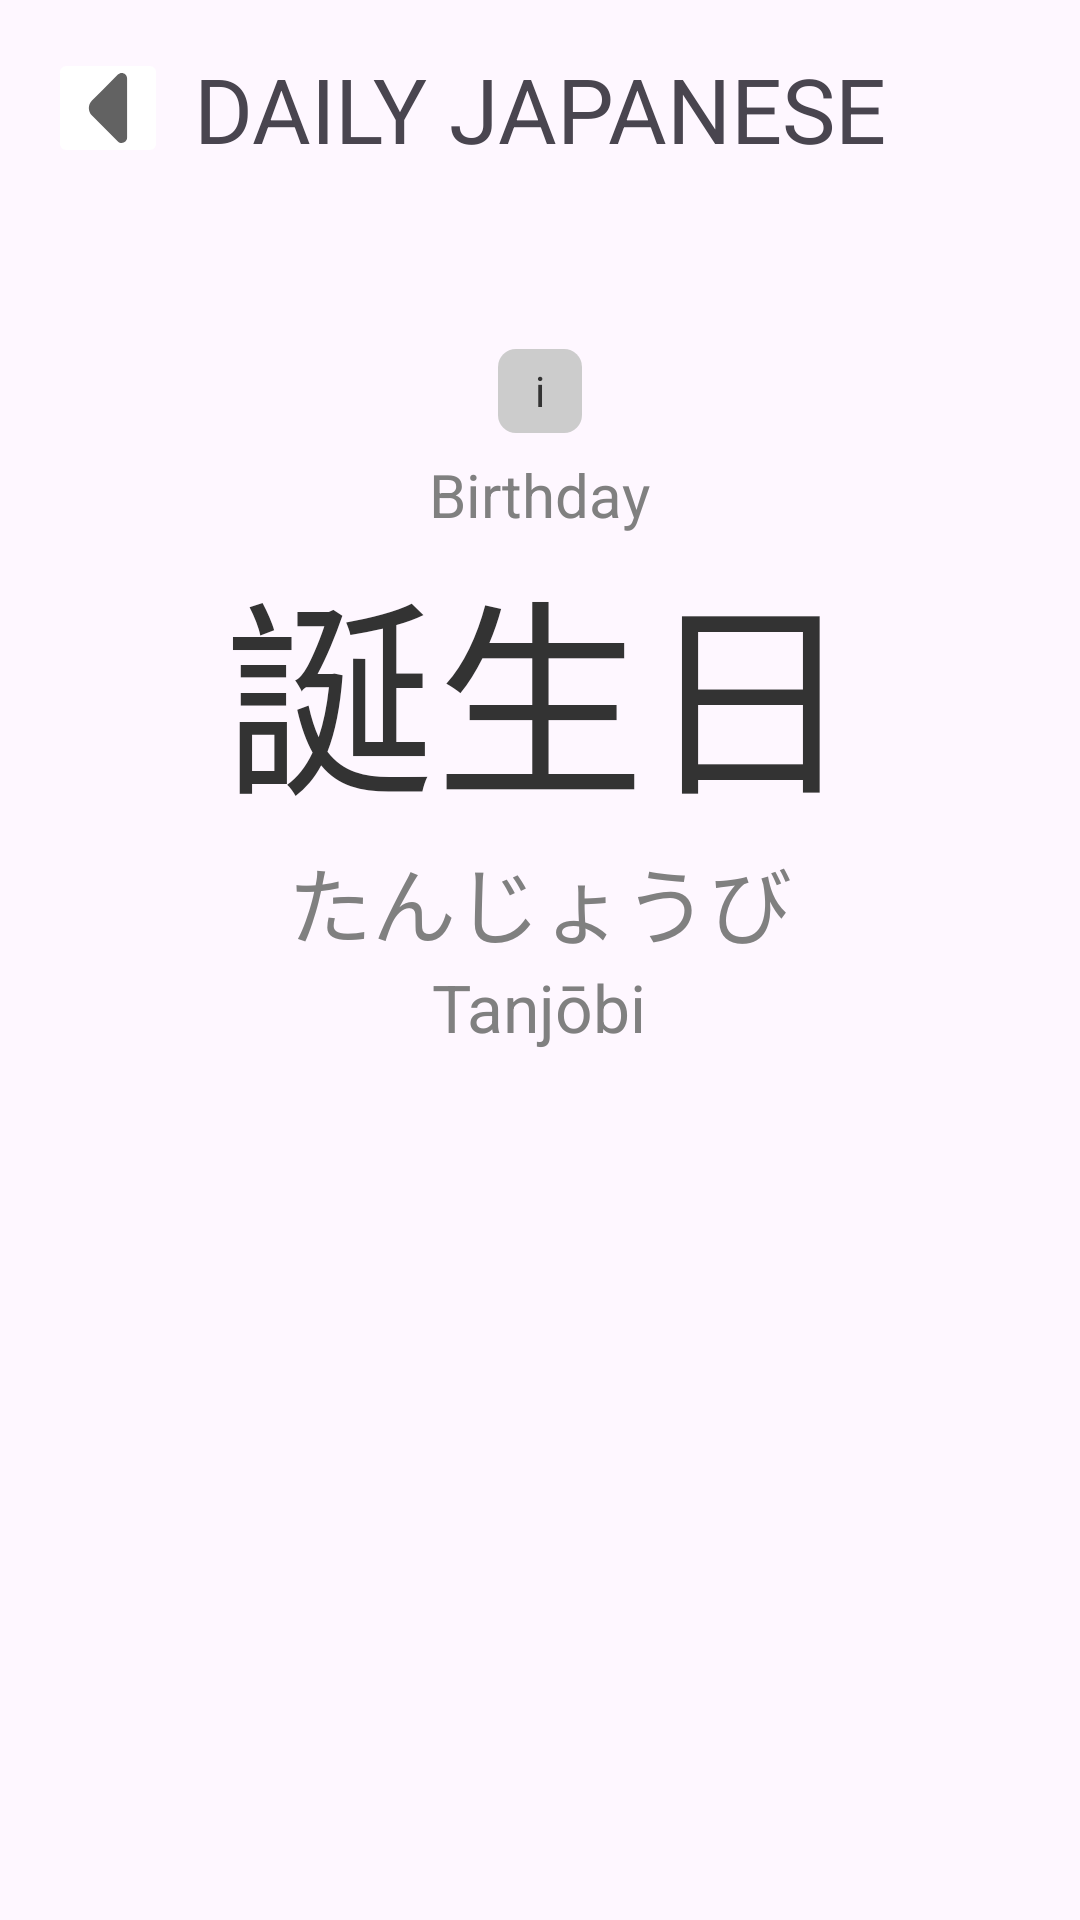

Reconstruct the res/layout file that produces this screen, plus the resources it refers to.
<!-- AndroidManifest.xml: application theme Theme.DailyJapanese -->
<!-- res/layout/activity_word.xml -->
<?xml version="1.0" encoding="utf-8"?>
<androidx.constraintlayout.widget.ConstraintLayout xmlns:android="http://schemas.android.com/apk/res/android"
    xmlns:app="http://schemas.android.com/apk/res-auto"
    xmlns:tools="http://schemas.android.com/tools"
    android:layout_width="match_parent"
    android:layout_height="match_parent"
    tools:context=".WordActivity">

    <View
        android:layout_width="match_parent"
        android:layout_height="match_parent"
        android:id="@+id/menu_dummy"
        android:translationZ="8dp"
        android:visibility="gone"/>

    <ImageButton
        android:layout_width="40dp"
        android:layout_height="40dp"
        android:backgroundTint="#fff"
        android:src="@drawable/left_arrow"
        android:layout_marginTop="16dp"
        android:layout_marginStart="16dp"
        android:id="@+id/go_back_button"
        app:layout_constraintStart_toStartOf="parent"
        app:layout_constraintTop_toTopOf="parent"
        android:contentDescription="@string/return_button" />


    <TextView
        android:id="@+id/topTitle"
        android:layout_width="wrap_content"
        android:layout_height="wrap_content"
        android:layout_marginTop="16dp"
        android:text="@string/daily_japanese"
        android:textSize="30sp"
        android:textAllCaps="true"
        app:layout_constraintEnd_toEndOf="parent"
        app:layout_constraintStart_toStartOf="parent"
        app:layout_constraintTop_toTopOf="parent" />

    <include
        layout="@layout/word_view"
        android:id="@+id/word_view"
        android:layout_width="wrap_content"
        android:layout_height="wrap_content"
        app:layout_constraintEnd_toEndOf="parent"
        app:layout_constraintStart_toStartOf="parent"
        app:layout_constraintTop_toBottomOf="@+id/topTitle"
        android:layout_marginTop="60dp"/>

</androidx.constraintlayout.widget.ConstraintLayout>
<!-- res/layout/word_view.xml (included above) -->
<?xml version="1.0" encoding="utf-8"?>
<RelativeLayout xmlns:android="http://schemas.android.com/apk/res/android"
    android:layout_width="wrap_content"
    android:layout_height="wrap_content"
    xmlns:app="http://schemas.android.com/apk/res-auto">

    <TextView
        android:layout_width="28dp"
        android:layout_height="28dp"
        android:id="@+id/additional_info_button"
        android:background="@drawable/info_button_bg"
        android:text="@string/i"
        android:layout_centerHorizontal="true"
        android:maxLines="1"
        android:gravity="center"
        android:layout_marginBottom="7dp"
        android:textColor="@color/dark_grey"/>

    <TextView
        android:layout_width="200dp"
        android:layout_height="100dp"
        android:background="@drawable/menu_popup"
        android:layout_centerHorizontal="true"
        android:id="@+id/info_popup"
        android:visibility="gone"
        android:layout_below="@+id/additional_info_button"
        android:layout_marginTop="16dp"
        android:translationZ="15dp"
        android:gravity="center"
        android:padding="5dp" />

    <TextView
        android:id="@+id/englishWord"
        android:layout_width="wrap_content"
        android:layout_height="wrap_content"
        android:text="Birthday"
        android:layout_below="@+id/additional_info_button"
        android:textColor="@color/mid_grey"
        android:textSize="20sp"
        android:layout_centerHorizontal="true"/>

    <TextView
        android:id="@+id/japaneseWord"
        android:layout_width="wrap_content"
        android:layout_height="wrap_content"
        android:maxLines="1"
        android:textColor="@color/dark_grey"
        android:text="誕生日"
        android:textSize="70dp"
        android:autoSizeTextType="uniform"
        android:autoSizeMaxTextSize="70dp"
        android:autoSizeMinTextSize="10dp"
        android:autoSizeStepGranularity="2sp"
        android:layout_below="@+id/englishWord"
        android:layout_centerHorizontal="true"/>

    <TextView
        android:id="@+id/kanaScript"
        android:layout_width="wrap_content"
        android:layout_height="wrap_content"
        android:text="たんじょうび"
        android:textSize="28sp"
        android:textColor="@color/mid_grey"
        android:layout_below="@id/japaneseWord"
        android:layout_centerHorizontal="true"/>

    <TextView
        android:id="@+id/romaji"
        android:layout_width="wrap_content"
        android:layout_height="wrap_content"
        android:text="Tanjōbi"
        android:textSize="22sp"
        android:textColor="@color/mid_grey"
        android:layout_below="@id/kanaScript"
        android:layout_centerHorizontal="true"/>

</RelativeLayout>
<!-- resources referenced by this layout -->
<resources>
  <color name="dark_grey">#333333</color>
  <color name="mid_grey">#808080</color>
  <!-- drawable info_button_bg (drawable) -->
  <?xml version="1.0" encoding="utf-8"?>
  <shape xmlns:android="http://schemas.android.com/apk/res/android"
      android:shape="rectangle">
      <solid android:color="@color/light_grey"/>
      <corners android:radius="6dp"/>
  </shape>
  <!-- drawable left_arrow (drawable) -->
  <vector xmlns:android="http://schemas.android.com/apk/res/android"
      android:width="40dp"
      android:height="40dp"
      android:viewportWidth="24"
      android:viewportHeight="24">
    <path
        android:pathData="M13.978,5.319L10.768,8.529L8.798,10.489C7.968,11.319 7.968,12.669 8.798,13.499L13.978,18.679C14.658,19.359 15.818,18.869 15.818,17.919V12.309V6.079C15.818,5.119 14.658,4.639 13.978,5.319Z"
        android:fillColor="@color/dark_grey_text"/>
  </vector>
  <string name="daily_japanese">Daily Japanese</string>
  <string name="i">i</string>
  <string name="return_button">Return button</string>
  <style name="Theme.DailyJapanese" parent="Base.Theme.DailyJapanese" />
  <color name="light_grey">#CCCCCC</color>
  <color name="dark_grey_text">#626262</color>
  <style name="Base.Theme.DailyJapanese" parent="Theme.Material3.DayNight.NoActionBar">
          
          <item name="colorPrimary">#FFF</item>
      </style>
</resources>
